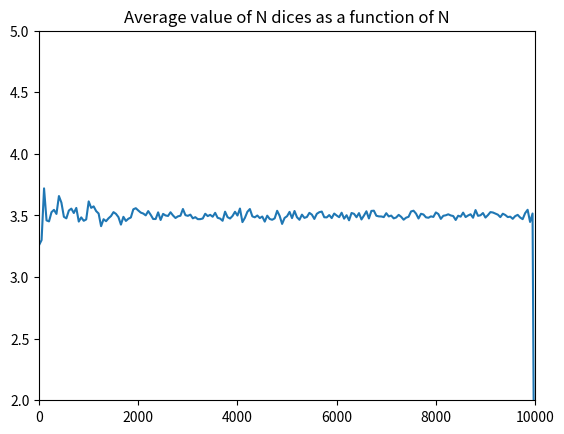
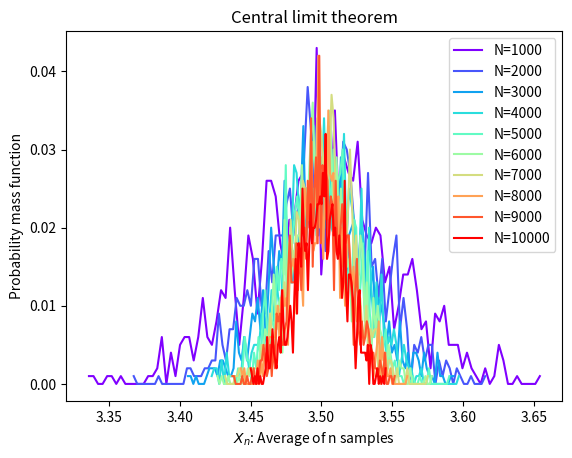

These charts were generated, in order, by the following Python code:
#!/usr/bin/python3

import os
import random
import numpy as np
import matplotlib.pyplot as plt
import matplotlib.animation as animation
from matplotlib.pyplot import cm

random.seed(a=None)

sequence=[1,2,3,4,5,6]

# Number of maximum dices
N=10000
n=np.arange(0,N+1,step=50,dtype=int)
AVG=np.zeros(n.shape)


index=0
# Increment the number of dices
for Ntrial in n:
    if Ntrial!=0:
    # Get value of each dice
        VALS=random.choices(sequence,k=Ntrial)
        AVG[index]=sum(VALS)/len(VALS)
        index+=1

# plot average as a function of n dices
fig = plt.figure()
ax = fig.add_subplot(1, 1, 1)
ax.plot(n, AVG, color='tab:blue')
ax.set_xlim([0, N+1])
ax.set_ylim([2, 5])
ax.set_title('Average value of N dices as a function of N')
plt.savefig("Dicethrow1.png")

# Prove central limit theorem in the distribution of Xn
trial=1000

fig,ax=plt.subplots()


step=1000
color = cm.rainbow(np.linspace(0, 1, int(N/step)))
c=0
for Ntrial in n:
    if Ntrial%step==0 and Ntrial>0:
        print (Ntrial)
        AVGARR=np.zeros(trial)
        for i in range(trial):
            VALS=random.choices(sequence,k=Ntrial)
            AVGARR[i]=sum(VALS)/len(VALS)
        counts,bin_edges=np.histogram(AVGARR,bins=100)
        counts2,bin_edges2=np.histogram(AVGARR,bins=100,density=True)
        probability=counts/float(counts.sum())
        name="N="+str(Ntrial)
        bins=(bin_edges[:-1]+bin_edges[1:])/2
        bins2=(bin_edges2[:-1]+bin_edges2[1:])/2
# plot distribution curves
        ax.plot(bins,probability,label=name,c=color[c])
        #ax.plot(bins2,counts2,label=name,c=color[c])
        c+=1

ax.set_xlabel(r"$X_n$: Average of n samples")
ax.set_ylabel(r"Probability mass function")
#ax.set_ylabel("Probability density function")
ax.set_title("Central limit theorem")
ax.legend()
plt.savefig("CLT.png")
#plt.savefig("PDF.png")













